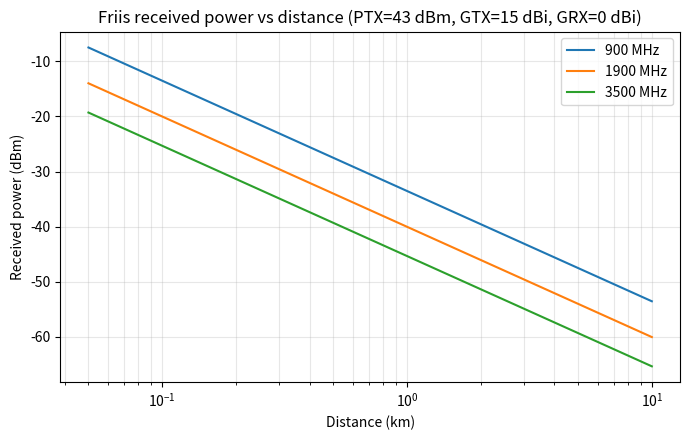
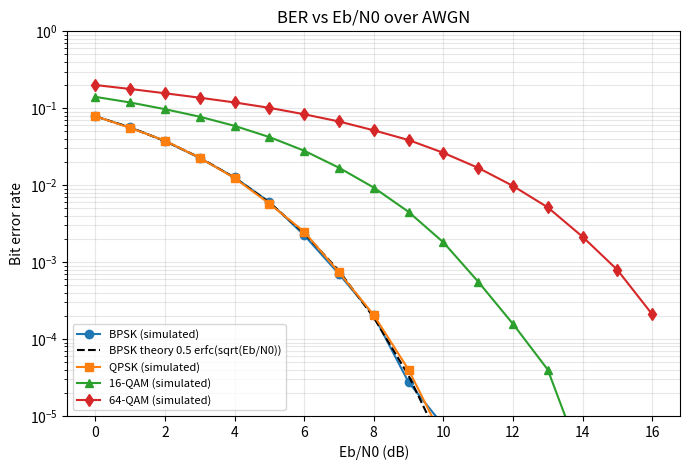
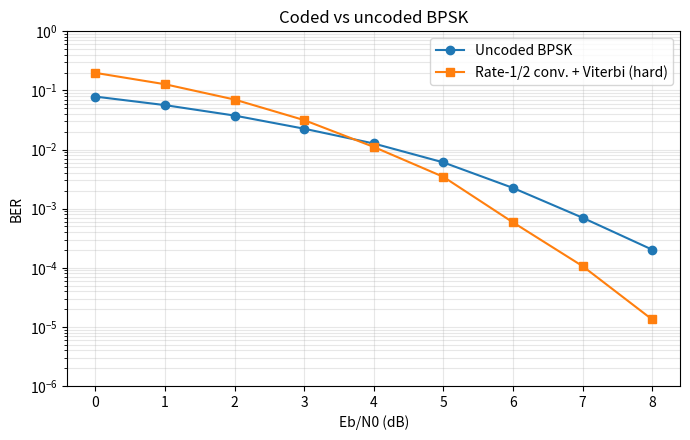
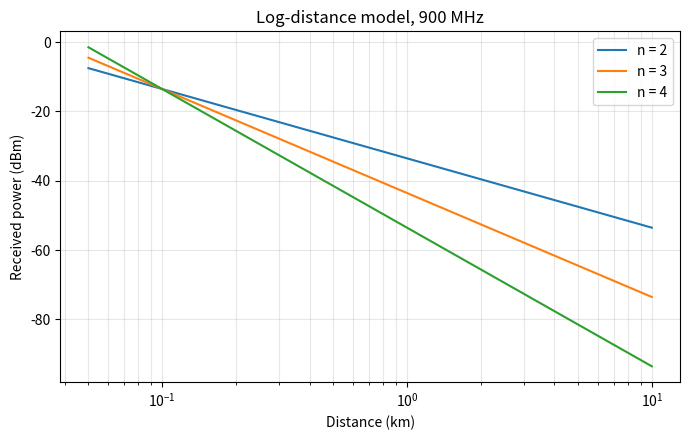
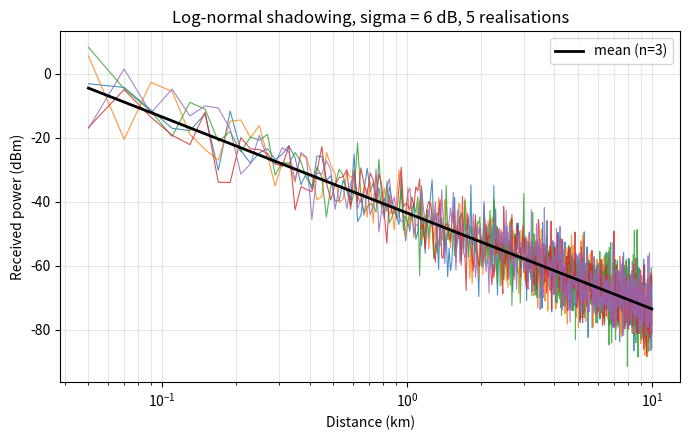
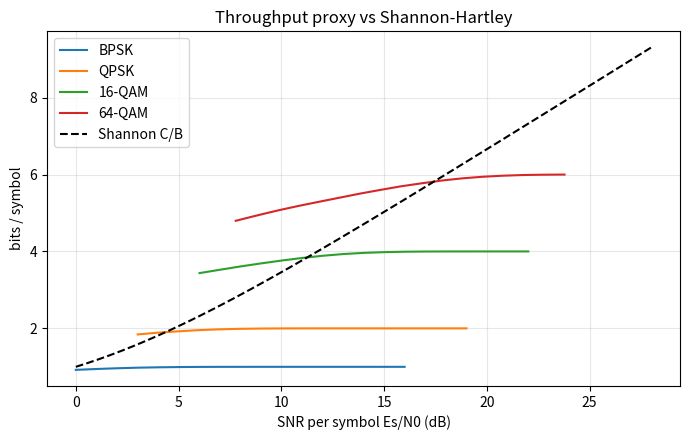

These figures' Python source, in order:
"""Mini Project 2.1 - Free-space path loss (Friis) and BER of BPSK/QPSK/16-QAM/64-QAM over AWGN."""
import numpy as np
import matplotlib
matplotlib.use("Agg")
import matplotlib.pyplot as plt
from scipy.special import erfc

np.random.seed(0)

# ---------------- Part (a): Friis ----------------
def friis_rx_power(Ptx_dBm, Gtx_dBi, Grx_dBi, d_km, f_MHz):
    return Ptx_dBm + Gtx_dBi + Grx_dBi - 20*np.log10(d_km) - 20*np.log10(f_MHz) - 32.44

d = np.linspace(0.05, 10, 500)
freqs = [900, 1900, 3500]
plt.figure(figsize=(7, 4.5))
for f in freqs:
    plt.plot(d, friis_rx_power(43, 15, 0, d, f), label=f"{f} MHz")
plt.xscale("log"); plt.grid(True, which="both", alpha=.3)
plt.xlabel("Distance (km)"); plt.ylabel("Received power (dBm)")
plt.title("Friis received power vs distance (PTX=43 dBm, GTX=15 dBi, GRX=0 dBi)")
plt.legend(); plt.tight_layout(); plt.savefig("fig_2_1_friis.png", dpi=200); plt.close()

print("=== 6 dB-per-doubling check ===")
d1, d2 = 1.0, 2.0
for f in freqs:
    diff = friis_rx_power(43, 15, 0, d1, f) - friis_rx_power(43, 15, 0, d2, f)
    print(f"f={f} MHz: P(1 km) - P(2 km) = {diff:.2f} dB")
for f1, f2 in [(900, 1800), (1900, 3800)]:
    diff = friis_rx_power(43, 15, 0, 1.0, f1) - friis_rx_power(43, 15, 0, 1.0, f2)
    print(f"d=1 km: P({f1} MHz) - P({f2} MHz) = {diff:.2f} dB")

# ---------------- Part (b): BER ----------------
N = 399_996  # multiple of 12 so every scheme divides evenly

def gray_levels(k):
    """PAM levels for k bits, Gray-coded: returns array indexed by integer value of bit group."""
    M = 2**k
    lv = np.arange(-(M-1), M, 2)
    gray = [i ^ (i >> 1) for i in range(M)]
    table = np.zeros(M)
    for i, g in enumerate(gray):
        table[g] = lv[i]
    return table

def mod(bits, name):
    if name == "BPSK":
        return 2.0*bits - 1, 1
    k = {"QPSK": 2, "16-QAM": 4, "64-QAM": 6}[name]
    b = bits.reshape(-1, k)
    h = k // 2
    w = 2**np.arange(h-1, -1, -1)
    tab = gray_levels(h)
    I = tab[b[:, :h] @ w]; Q = tab[b[:, h:] @ w]
    s = I + 1j*Q
    s /= np.sqrt(np.mean(np.abs(s)**2))   # unit average symbol energy (Es=1)
    return s, k

def demod(r, name, k):
    if name == "BPSK":
        return (r.real > 0).astype(int)
    h = k // 2
    M = 2**h
    tab = gray_levels(h)
    norm = np.sqrt(2*(M**2-1)/3)          # same normalisation as mapper
    lv = tab / norm
    def dec(x):
        idx = np.argmin(np.abs(x[:, None] - lv[None, :]), axis=1)
        # integer index -> bits
        return ((idx[:, None] >> np.arange(h-1, -1, -1)) & 1)
    bi = dec(r.real); bq = dec(r.imag)
    return np.hstack([bi, bq]).reshape(-1)

def awgn(s, ebn0_db, k):
    ebn0 = 10**(ebn0_db/10)
    n0 = 1/(k*ebn0)                      # Es=1, Eb=1/k
    if np.isrealobj(s):
        return s + np.sqrt(n0/2)*np.random.randn(len(s))
    return s + np.sqrt(n0/2)*(np.random.randn(len(s)) + 1j*np.random.randn(len(s)))

bits = np.random.randint(0, 2, size=N)
ebn0_db = np.arange(0, 17, 1)
schemes = ["BPSK", "QPSK", "16-QAM", "64-QAM"]
ber = {}
for name in schemes:
    s, k = mod(bits, name)
    out = []
    for e in ebn0_db:
        rb = demod(awgn(s, e, k), name, k)
        out.append(np.mean(rb != bits))
    ber[name] = np.array(out)

lin = 10**(ebn0_db/10)
theory_bpsk = 0.5*erfc(np.sqrt(lin))

plt.figure(figsize=(7, 4.8))
plt.semilogy(ebn0_db, np.maximum(ber["BPSK"], 1e-7), "o-", label="BPSK (simulated)")
plt.semilogy(ebn0_db, theory_bpsk, "k--", label="BPSK theory 0.5 erfc(sqrt(Eb/N0))")
plt.semilogy(ebn0_db, np.maximum(ber["QPSK"], 1e-7), "s-", label="QPSK (simulated)")
plt.semilogy(ebn0_db, np.maximum(ber["16-QAM"], 1e-7), "^-", label="16-QAM (simulated)")
plt.semilogy(ebn0_db, np.maximum(ber["64-QAM"], 1e-7), "d-", label="64-QAM (simulated)")
plt.ylim(1e-5, 1); plt.grid(True, which="both", alpha=.3)
plt.xlabel("Eb/N0 (dB)"); plt.ylabel("Bit error rate")
plt.title("BER vs Eb/N0 over AWGN"); plt.legend(loc="lower left", fontsize=8); plt.tight_layout()
plt.savefig("fig_2_1_ber.png", dpi=200); plt.close()

def ebn0_at(b, target, x=None):
    """Interpolate Eb/N0 (dB) where BER crosses target (log-domain)."""
    x = ebn0_db if x is None else x
    ok = b > 0
    return float(np.interp(np.log10(target), np.log10(b[ok])[::-1], x[ok][::-1]))

print("\n=== BER results (N=%d bits) ===" % N)
print("Eb/N0(dB) | " + " | ".join(f"{s:>9}" for s in schemes) + " | BPSK theory")
for i, e in enumerate(ebn0_db):
    print(f"{e:9d} | " + " | ".join(f"{ber[s][i]:9.2e}" for s in schemes) + f" | {theory_bpsk[i]:.2e}")
tgt = 1e-3
req = {s: ebn0_at(ber[s], tgt) for s in schemes}
print(f"\nEb/N0 required for BER=1e-3: " + ", ".join(f"{s}={v:.2f} dB" for s, v in req.items()))
print(f"Gap 16-QAM vs BPSK at 1e-3: {req['16-QAM']-req['BPSK']:.2f} dB")
print(f"Gap 64-QAM vs BPSK at 1e-3: {req['64-QAM']-req['BPSK']:.2f} dB")
print(f"Gap 64-QAM vs 16-QAM at 1e-3: {req['64-QAM']-req['16-QAM']:.2f} dB")

# ---------------- Lab task 2: rate-1/2 conv code (K=3, 7,5) + hard Viterbi ----------------
def conv_encode(u):
    s1 = s2 = 0; out = []
    for b in u:
        out += [b ^ s1 ^ s2, b ^ s2]
        s2 = s1; s1 = b
    return np.array(out)

def viterbi(r):
    n = len(r)//2
    INF = 1e9
    pm = np.full(4, INF); pm[0] = 0
    prev = np.zeros((n, 4), int); inp = np.zeros((n, 4), int)
    for t in range(n):
        new = np.full(4, INF)
        for st in range(4):
            if pm[st] >= INF: continue
            s1, s2 = st >> 1, st & 1
            for b in (0, 1):
                o = (b ^ s1 ^ s2, b ^ s2)
                ns = (b << 1) | s1
                m = pm[st] + (o[0] != r[2*t]) + (o[1] != r[2*t+1])
                if m < new[ns]:
                    new[ns] = m; prev[t, ns] = st; inp[t, ns] = b
        pm = new
    st = int(np.argmin(pm)); out = np.zeros(n, int)
    for t in range(n-1, -1, -1):
        out[t] = inp[t, st]; st = prev[t, st]
    return out

Nc = 150_000
u = np.random.randint(0, 2, Nc)
c = conv_encode(u)
ber_c = []
for e in ebn0_db[:9]:
    rate = 0.5
    ebn0 = 10**(e/10)
    n0 = 1/(rate*ebn0)  # Es=1 per coded bit, Eb = Es/rate
    rx = (2.0*c - 1) + np.sqrt(n0/2)*np.random.randn(len(c))
    dec = viterbi((rx > 0).astype(int))
    ber_c.append(np.mean(dec != u))
ber_c = np.array(ber_c)
plt.figure(figsize=(7, 4.5))
plt.semilogy(ebn0_db[:9], np.maximum(ber["BPSK"][:9], 1e-6), "o-", label="Uncoded BPSK")
plt.semilogy(ebn0_db[:9], np.maximum(ber_c, 1e-6), "s-", label="Rate-1/2 conv. + Viterbi (hard)")
plt.grid(True, which="both", alpha=.3); plt.ylim(1e-6, 1)
plt.xlabel("Eb/N0 (dB)"); plt.ylabel("BER"); plt.legend(); plt.title("Coded vs uncoded BPSK")
plt.tight_layout(); plt.savefig("fig_2_1_coding.png", dpi=200); plt.close()
print("\nCoded BPSK BER:", {int(e): f"{b:.2e}" for e, b in zip(ebn0_db[:9], ber_c)})
xs = ebn0_db[:9]
cg = ebn0_at(ber["BPSK"][:9], 1e-3, xs) - ebn0_at(ber_c, 1e-3, xs)
print(f"Eb/N0 for BER=1e-3: uncoded BPSK {ebn0_at(ber['BPSK'][:9],1e-3,xs):.2f} dB, coded {ebn0_at(ber_c,1e-3,xs):.2f} dB")
print(f"Approx. coding gain at 1e-3: {cg:.2f} dB")
# Es/N0 (per-symbol SNR) gap, which is the quantity the manual's 8-10 dB figure refers to
print(f"Es/N0 gap 16-QAM vs BPSK at 1e-3: {req['16-QAM']+10*np.log10(4)-req['BPSK']:.2f} dB")
print(f"Es/N0 gap 64-QAM vs BPSK at 1e-3: {req['64-QAM']+10*np.log10(6)-req['BPSK']:.2f} dB")

# ---------------- Lab tasks 4-5: log-distance + shadowing ----------------
f = 900; d0 = 0.1
PL0 = -(friis_rx_power(0, 0, 0, d0, f))
plt.figure(figsize=(7, 4.5))
for n in (2, 3, 4):
    PL = PL0 + 10*n*np.log10(d/d0)
    plt.plot(d, 43+15-PL, label=f"n = {n}")
plt.xscale("log"); plt.grid(True, which="both", alpha=.3)
plt.xlabel("Distance (km)"); plt.ylabel("Received power (dBm)")
plt.title("Log-distance model, 900 MHz"); plt.legend(); plt.tight_layout()
plt.savefig("fig_2_1_logdist.png", dpi=200); plt.close()

plt.figure(figsize=(7, 4.5))
n = 3
for i in range(5):
    sh = np.random.randn(len(d))*6   # sigma = 6 dB
    plt.plot(d, 43+15-(PL0 + 10*n*np.log10(d/d0)) + sh, lw=.8, alpha=.8)
plt.plot(d, 43+15-(PL0 + 10*n*np.log10(d/d0)), "k", lw=2, label="mean (n=3)")
plt.xscale("log"); plt.grid(True, which="both", alpha=.3); plt.legend()
plt.xlabel("Distance (km)"); plt.ylabel("Received power (dBm)")
plt.title("Log-normal shadowing, sigma = 6 dB, 5 realisations")
plt.tight_layout(); plt.savefig("fig_2_1_shadowing.png", dpi=200); plt.close()

# ---------------- Lab task 6: throughput proxy vs Shannon ----------------
plt.figure(figsize=(7, 4.5))
snr_db = ebn0_db  # use Eb/N0 axis; Es/N0 = k*Eb/N0 handled per scheme
for name in schemes:
    k = {"BPSK": 1, "QPSK": 2, "16-QAM": 4, "64-QAM": 6}[name]
    plt.plot(ebn0_db + 10*np.log10(k), k*(1-ber[name]), label=name)
x = np.linspace(0, 28, 200)
plt.plot(x, np.log2(1+10**(x/10)), "k--", label="Shannon C/B")
plt.xlabel("SNR per symbol Es/N0 (dB)"); plt.ylabel("bits / symbol")
plt.grid(alpha=.3); plt.legend(); plt.title("Throughput proxy vs Shannon-Hartley")
plt.tight_layout(); plt.savefig("fig_2_1_shannon.png", dpi=200); plt.close()
